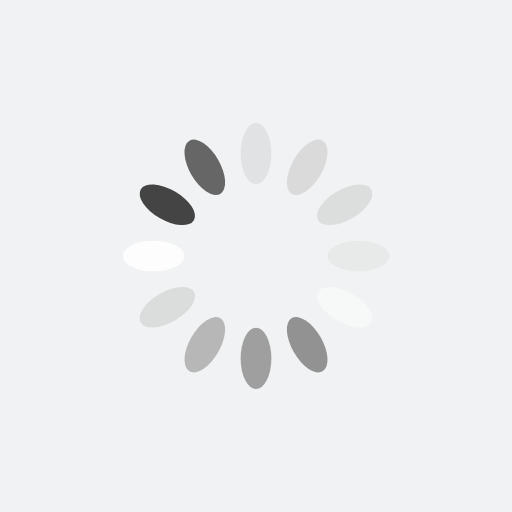
t = 0.00 s
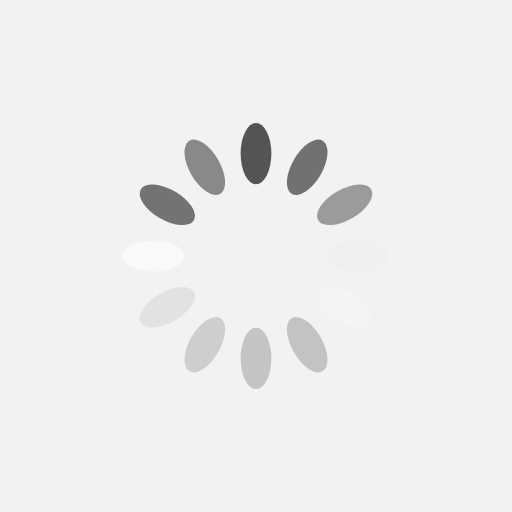
t = 0.25 s
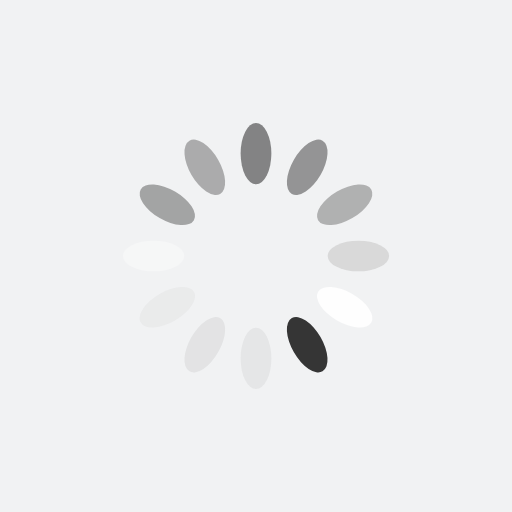
t = 0.50 s
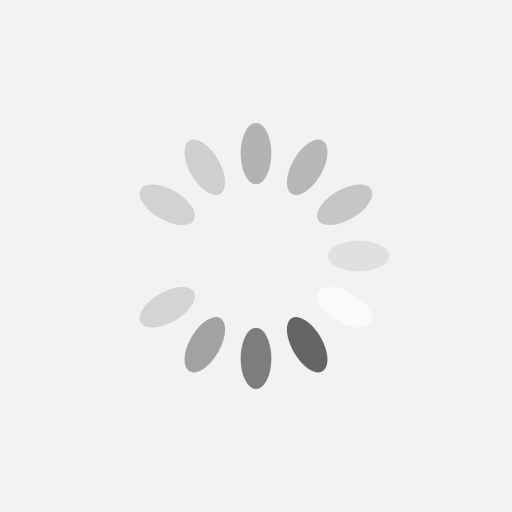
t = 0.75 s

The animated SVG that drew these frames (rendered in a browser with its animation timeline set to each time). Animation: 12 SMIL elements (animate=12); one cycle of 1.00 s, repeats indefinitely.

<?xml version="1.0" encoding="utf-8"?>
<svg xmlns="http://www.w3.org/2000/svg" xmlns:xlink="http://www.w3.org/1999/xlink" style="margin: auto; background: rgb(241, 242, 243); display: block; shape-rendering: auto;" width="200px" height="200px" viewBox="0 0 100 100" preserveAspectRatio="xMidYMid">
<g transform="rotate(0 50 50)">
  <rect x="47" y="24" rx="3" ry="6" width="6" height="12" fill="#353535">
    <animate attributeName="opacity" values="1;0" keyTimes="0;1" dur="1s" begin="-0.9166666666666666s" repeatCount="indefinite"></animate>
  </rect>
</g><g transform="rotate(30 50 50)">
  <rect x="47" y="24" rx="3" ry="6" width="6" height="12" fill="#666666">
    <animate attributeName="opacity" values="1;0" keyTimes="0;1" dur="1s" begin="-0.8333333333333334s" repeatCount="indefinite"></animate>
  </rect>
</g><g transform="rotate(60 50 50)">
  <rect x="47" y="24" rx="3" ry="6" width="6" height="12" fill="#9b9b9b">
    <animate attributeName="opacity" values="1;0" keyTimes="0;1" dur="1s" begin="-0.75s" repeatCount="indefinite"></animate>
  </rect>
</g><g transform="rotate(90 50 50)">
  <rect x="47" y="24" rx="3" ry="6" width="6" height="12" fill="#d4d4d4">
    <animate attributeName="opacity" values="1;0" keyTimes="0;1" dur="1s" begin="-0.6666666666666666s" repeatCount="indefinite"></animate>
  </rect>
</g><g transform="rotate(120 50 50)">
  <rect x="47" y="24" rx="3" ry="6" width="6" height="12" fill="#ffffff">
    <animate attributeName="opacity" values="1;0" keyTimes="0;1" dur="1s" begin="-0.5833333333333334s" repeatCount="indefinite"></animate>
  </rect>
</g><g transform="rotate(150 50 50)">
  <rect x="47" y="24" rx="3" ry="6" width="6" height="12" fill="#353535">
    <animate attributeName="opacity" values="1;0" keyTimes="0;1" dur="1s" begin="-0.5s" repeatCount="indefinite"></animate>
  </rect>
</g><g transform="rotate(180 50 50)">
  <rect x="47" y="24" rx="3" ry="6" width="6" height="12" fill="#666666">
    <animate attributeName="opacity" values="1;0" keyTimes="0;1" dur="1s" begin="-0.4166666666666667s" repeatCount="indefinite"></animate>
  </rect>
</g><g transform="rotate(210 50 50)">
  <rect x="47" y="24" rx="3" ry="6" width="6" height="12" fill="#9b9b9b">
    <animate attributeName="opacity" values="1;0" keyTimes="0;1" dur="1s" begin="-0.3333333333333333s" repeatCount="indefinite"></animate>
  </rect>
</g><g transform="rotate(240 50 50)">
  <rect x="47" y="24" rx="3" ry="6" width="6" height="12" fill="#d4d4d4">
    <animate attributeName="opacity" values="1;0" keyTimes="0;1" dur="1s" begin="-0.25s" repeatCount="indefinite"></animate>
  </rect>
</g><g transform="rotate(270 50 50)">
  <rect x="47" y="24" rx="3" ry="6" width="6" height="12" fill="#ffffff">
    <animate attributeName="opacity" values="1;0" keyTimes="0;1" dur="1s" begin="-0.16666666666666666s" repeatCount="indefinite"></animate>
  </rect>
</g><g transform="rotate(300 50 50)">
  <rect x="47" y="24" rx="3" ry="6" width="6" height="12" fill="#353535">
    <animate attributeName="opacity" values="1;0" keyTimes="0;1" dur="1s" begin="-0.08333333333333333s" repeatCount="indefinite"></animate>
  </rect>
</g><g transform="rotate(330 50 50)">
  <rect x="47" y="24" rx="3" ry="6" width="6" height="12" fill="#666666">
    <animate attributeName="opacity" values="1;0" keyTimes="0;1" dur="1s" begin="0s" repeatCount="indefinite"></animate>
  </rect>
</g>
<!-- [ldio] generated by https://loading.io/ --></svg>
